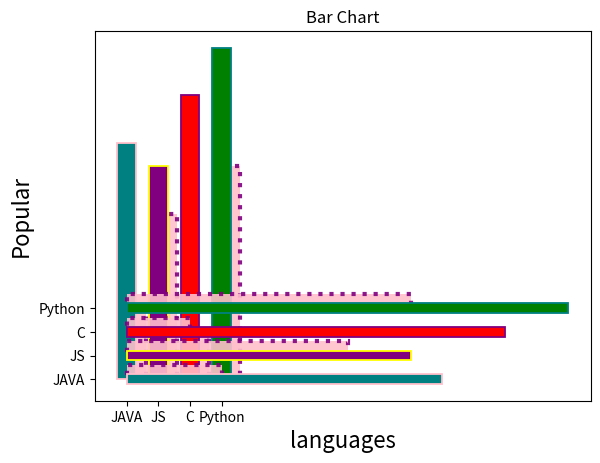

This chart was generated by the following Python code:
import matplotlib.pyplot as plt

#------------------------------------------------------
# Bar Graph 
# used for comparision

x = ["JAVA", "JS", "C", "Python"]
y = [3, 7, 2, 9]
z = [10,9,12,14]
# width parameter: change the width of each bar
# color parameter: change the color the bars also pass an list of colors
# align: aligns the bar label (edge/center)
# edgecolor: changes the color of border of bars (list of colors / color)
# linewidth: changes the width of the border of bars
# linestyle: changes the style of lines (dotted (:) /solid)
# alpha: lightens the color of a graph (0-1)
plt.bar(x, y,width=0.6,color="pink",align="edge",edgecolor="purple",linewidth=3,linestyle=":",alpha=0.9)


c=["teal","purple","red","green"]
ec = ["pink","yellow","purple","teal"]

#here we pass the color as list  
plt.bar(x, z,color=c,edgecolor=ec,linewidth=1.3,width=0.6,)

#used to set the title of the graph 
plt.title("Bar Chart")

# used to lable the sides of the graph 
# fontsize parameter used to change the font size of the labels
plt.xlabel("languages", fontsize = 16)
plt.ylabel("Popular", fontsize = 16)

plt.show()

#-----------------------------------------------

# VERTICAL BAR GRAPH ---- barh()
# height: height of the bars 
plt.barh(x, y,color="pink",height=0.6,align="edge",edgecolor="purple",linewidth=3,linestyle=":",alpha=0.9)
plt.barh(x, z,color=c,edgecolor=ec,linewidth=1.3,height=0.4)


plt.show()





















# x = [1, 2, 3, 4, 5]
# y = [2, 4, 6, 99 , 10]

# plt.plot(x, y)
# plt.title("Line Plot")
# plt.xlabel("X-axis")
# plt.ylabel("Y-axis")
# plt.show()


# x = [5, 7, 8, 7, 2, 17, 2, 9]
# y = [99, 86, 87, 88, 100, 86, 103, 87]

# plt.scatter(x, y)
# plt.title("Scatter Plot")
# plt.show()


# data = [22, 87, 5, 43, 56, 73, 55, 54, 11, 20, 51, 5]
# plt.hist(data, bins=5, color='skyblue', edgecolor='black')
# plt.title("Histogram")
# plt.show()



